Labelled photos from "main", an image-classification folder in CodeFreak2186/deeptech2026-Quadbits. The possible labels are: bridge defect, clean - no defect, etch defect, open circuit defect, particle contamination, scratch defect, thermal defect.

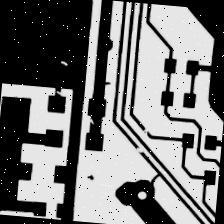
Label: open circuit defect

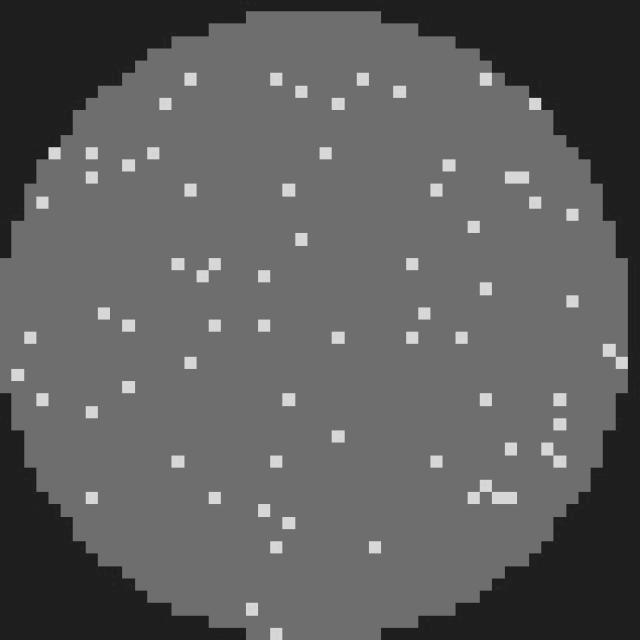
Label: clean - no defect

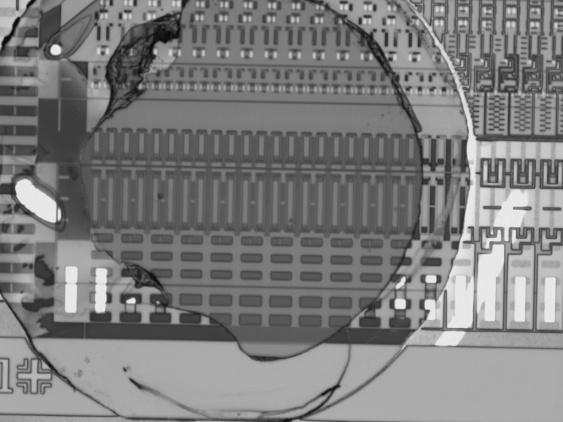
Label: etch defect

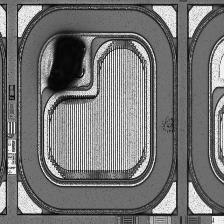
Label: particle contamination

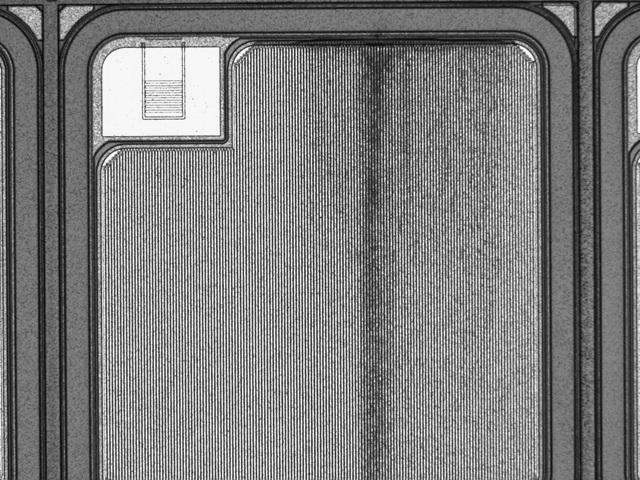
Label: thermal defect

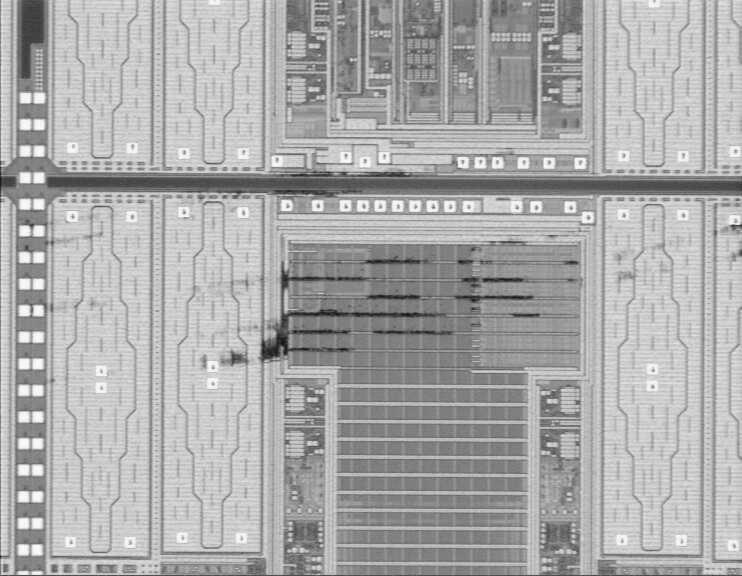
Label: scratch defect
